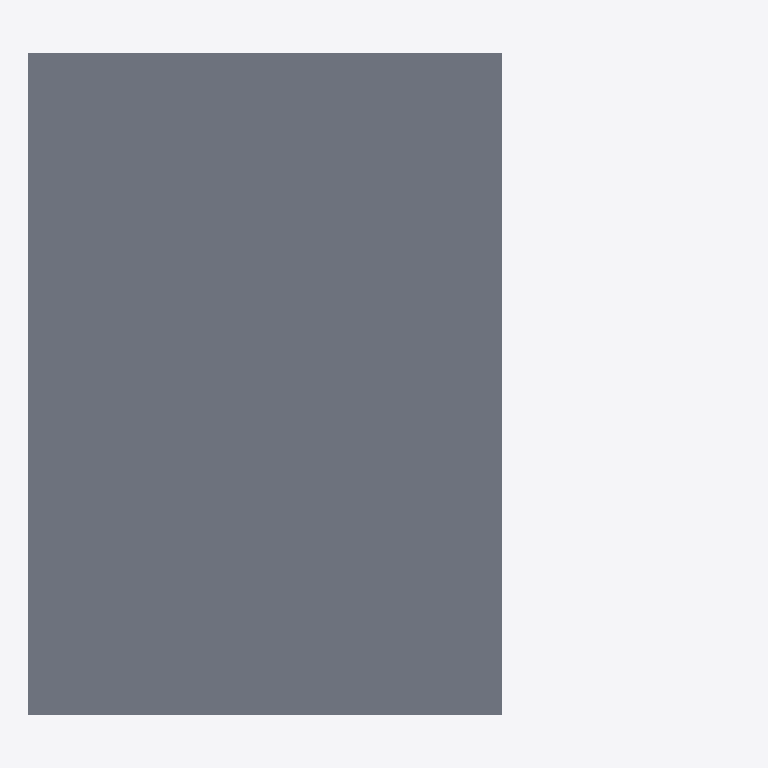
Plan cut of the same IFC building model at storey 'Level 1 First Floor' (level 3.21 m, cut at 4.61 m), seen from above with north up, elements coloured by IFC class: 1 slab (grey). Cut surfaces are drawn darker.
Extent 6.0 m × 5.6 m × 3.2 m (x, y, z). Storeys (2): Level 0 Ground Floor at 0.00 m; Level 1 First Floor at 3.21 m. Elements (37): 15 IfcPipeSegment, 9 IfcPipeFitting, 4 IfcWallStandardCase, 3 IfcValve, 1 IfcBoiler, 1 IfcPump, 1 IfcSlab, 1 IfcSpaceHeater, 1 IfcTank, 1 IfcWindow.

HEADER;
FILE_DESCRIPTION(('ViewDefinition [CoordinationView_V2.0]'),'2;1');
FILE_NAME('Projektnummer','2016-06-16T13:26:03',(''),(''),'The EXPRESS Data Manager Version 5.02.0100.07 : 28 Aug 2013','20150714_1515(x64) - Exporter 16.4.0.0 - Alternate UI 16.4.0.0','');
FILE_SCHEMA(('IFC4'));
ENDSEC;
DATA;
#102=IFCPROJECT('0olGgR0sL7ePSmMc1aGvIp',#42,'Projektnummer',$,$,'Projektname','Projektstatus',(#94),#89);
#30600=IFCSITE('0olGgR0sL7ePSmMc1aGvIn',#42,'Default',$,'',#30599,$,$,.ELEMENT.,$,$,$,$,$);
#117=IFCBUILDING('0olGgR0sL7ePSmMc1aGvIo',#42,'',$,$,#33,$,'',.ELEMENT.,$,$,$);
#130=IFCBUILDINGSTOREY('0olGgR0sL7ePSmMc2RiGNQ',#42,'Level 0 Ground Floor',$,$,#128,$,'Level 0 Ground Floor',.ELEMENT.,0.0);
#136=IFCBUILDINGSTOREY('0olGgR0sL7ePSmMc2RiGNK',#42,'Level 1 First Floor',$,$,#135,$,'Level 1 First Floor',.ELEMENT.,3209.0);
#29797=IFCSLAB('2ihFYl6O5D2gWs_3Zjewyy',#42,'Geschossdecke:Floor:1123469',$,'Geschossdecke:Floor',#29774,#29794,'1123469',.FLOOR.);
ENDSEC;